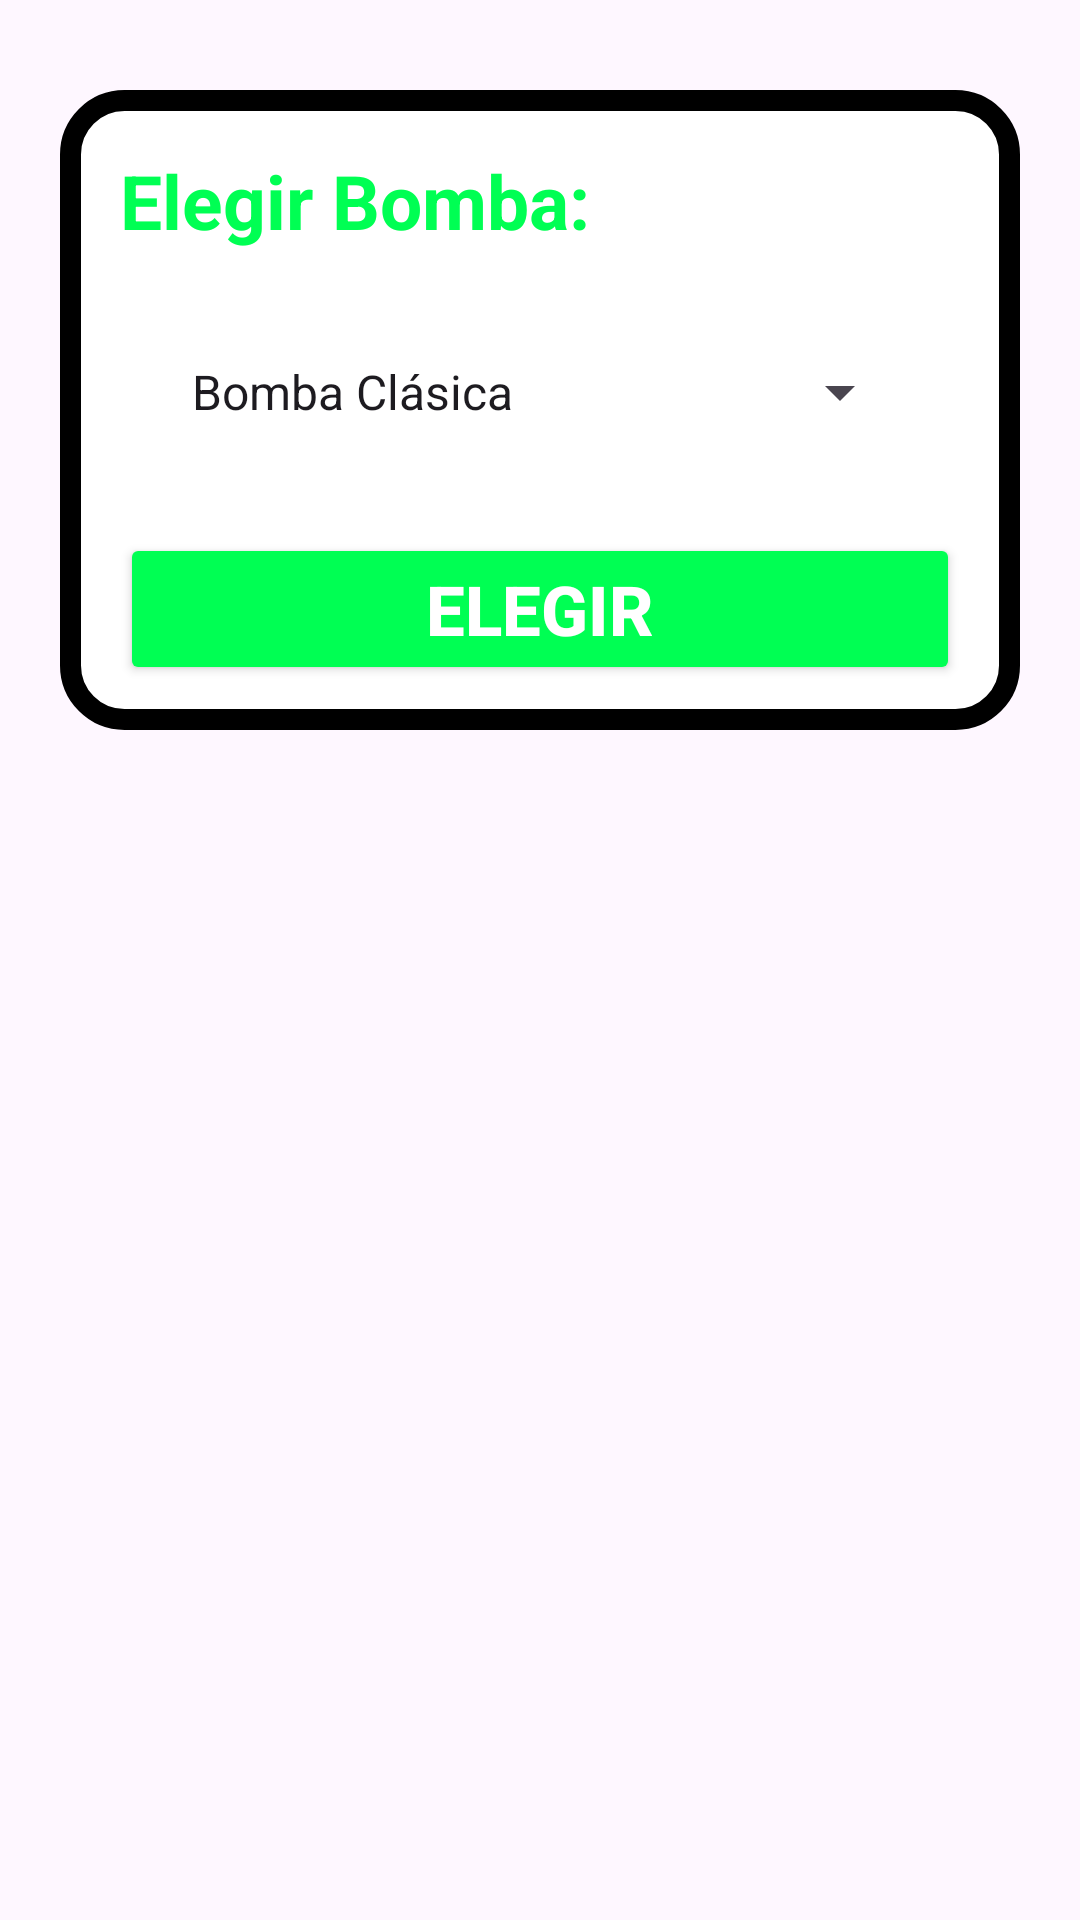

This screen was rendered from an Android layout file. Write that file and the resources it references.
<!-- AndroidManifest.xml: application theme Theme.BUSCAMINAS_MANUEL -->
<!-- res/layout/elegir_bomba.xml -->
<?xml version="1.0" encoding="utf-8"?>
<RelativeLayout xmlns:android="http://schemas.android.com/apk/res/android"
    android:layout_width="match_parent"
    android:layout_height="match_parent">

    <LinearLayout
        android:layout_width="match_parent"
        android:layout_height="wrap_content"
        android:layout_marginLeft="20dp"
        android:layout_marginRight="20dp"
        android:orientation="vertical"
        android:layout_marginTop="30dp"
        android:background="@drawable/borde_redondo">


        <TextView
            android:id="@+id/txtTituBomba"
            android:layout_width="match_parent"
            android:layout_height="wrap_content"
            android:text="Elegir Bomba:"
            android:textColor="#00FF53"
            android:textSize="25sp"
            android:textStyle="bold"
            android:layout_marginTop="20dp"
            android:layout_marginLeft="20dp"
            android:layout_marginRight="20dp"
            android:layout_marginBottom="15dp"/>

        <Spinner
            android:id="@+id/spinnerBomba"
            android:layout_width="match_parent"
            android:layout_height="wrap_content"
            android:layout_marginTop="20dp"
            android:layout_marginLeft="36dp"
            android:layout_marginRight="36dp"
            android:layout_marginBottom="15dp"
            android:entries="@array/bombas_array"/>

        <Button
            android:id="@+id/btnElegirBomba"
            android:layout_width="match_parent"
            android:layout_height="wrap_content"
            android:text="Elegir"
            android:textSize="23sp"
            android:textStyle="bold"
            android:backgroundTint="#00FF53"
            android:textColor="#FFFFFF"
            android:layout_marginTop="20dp"
            android:layout_marginLeft="20dp"
            android:layout_marginRight="20dp"
            android:layout_marginBottom="15dp"/>
    </LinearLayout>

</RelativeLayout>
<!-- resources referenced by this layout -->
<resources>
  <string-array name="bombas_array">
          <item>Bomba Clásica</item>
          <item>Torpedo</item>
          <item>Mina Submarina</item>
          <item>Granada</item>
          <item>Dinamita</item>
          <item>Coctel Molotov</item>
      </string-array>
  <!-- drawable borde_redondo (drawable) -->
  <?xml version="1.0" encoding="utf-8"?>
  <shape xmlns:android="http://schemas.android.com/apk/res/android">
      
      <solid android:color="@color/white"/>
  
      
      <stroke
          android:width="7dp"
          android:color="#000000" />
  
      
      <corners android:radius="18dp"/>
  </shape>
  <style name="Theme.BUSCAMINAS_MANUEL" parent="Base.Theme.BUSCAMINAS_MANUEL" />
  <style name="Base.Theme.BUSCAMINAS_MANUEL" parent="Theme.Material3.DayNight.NoActionBar">
          
          
      </style>
  <!-- not gathered from this repository: default colours our renderer supplied (Android Studio template values) -->
  <color name="white">#FFFFFFFF</color>
</resources>
